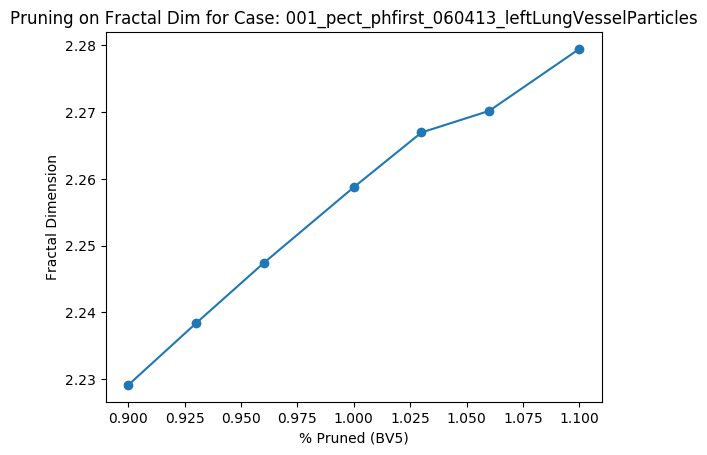

The file beside this chart, header and first rows:
Percent scale (BV5), Fractal Dimension
0.9, 2.229
0.93, 2.238
0.96, 2.247
1.0, 2.259
1.03, 2.267
1.06, 2.27
1.1, 2.279
